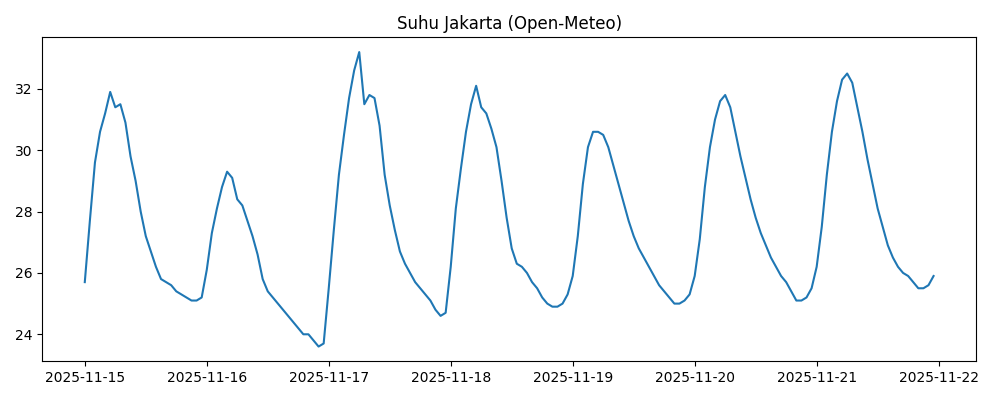

The data file committed next to this chart (first rows):
time, temp
2025-11-15T00:00, 25.7
2025-11-15T01:00, 27.7
2025-11-15T02:00, 29.6
2025-11-15T03:00, 30.6
2025-11-15T04:00, 31.2
2025-11-15T05:00, 31.9
2025-11-15T06:00, 31.4
2025-11-15T07:00, 31.5
2025-11-15T08:00, 30.9
2025-11-15T09:00, 29.8
2025-11-15T10:00, 29.0
2025-11-15T11:00, 28.0
2025-11-15T12:00, 27.2
2025-11-15T13:00, 26.7
2025-11-15T14:00, 26.2
2025-11-15T15:00, 25.8
2025-11-15T16:00, 25.7
2025-11-15T17:00, 25.6
2025-11-15T18:00, 25.4
2025-11-15T19:00, 25.3
2025-11-15T20:00, 25.2
2025-11-15T21:00, 25.1
2025-11-15T22:00, 25.1
2025-11-15T23:00, 25.2
2025-11-16T00:00, 26.1
2025-11-16T01:00, 27.3
2025-11-16T02:00, 28.1
2025-11-16T03:00, 28.8
2025-11-16T04:00, 29.3
2025-11-16T05:00, 29.1
2025-11-16T06:00, 28.4
2025-11-16T07:00, 28.2
2025-11-16T08:00, 27.7
2025-11-16T09:00, 27.2
2025-11-16T10:00, 26.6
2025-11-16T11:00, 25.8
2025-11-16T12:00, 25.4
2025-11-16T13:00, 25.2
2025-11-16T14:00, 25.0
2025-11-16T15:00, 24.8
2025-11-16T16:00, 24.6
2025-11-16T17:00, 24.4
2025-11-16T18:00, 24.2
2025-11-16T19:00, 24.0
2025-11-16T20:00, 24.0
2025-11-16T21:00, 23.8
2025-11-16T22:00, 23.6
2025-11-16T23:00, 23.7
2025-11-17T00:00, 25.5
2025-11-17T01:00, 27.4
2025-11-17T02:00, 29.2
2025-11-17T03:00, 30.5
2025-11-17T04:00, 31.7
2025-11-17T05:00, 32.6
2025-11-17T06:00, 33.2
2025-11-17T07:00, 31.5
2025-11-17T08:00, 31.8
2025-11-17T09:00, 31.7
2025-11-17T10:00, 30.8
2025-11-17T11:00, 29.2
... 108 more rows
